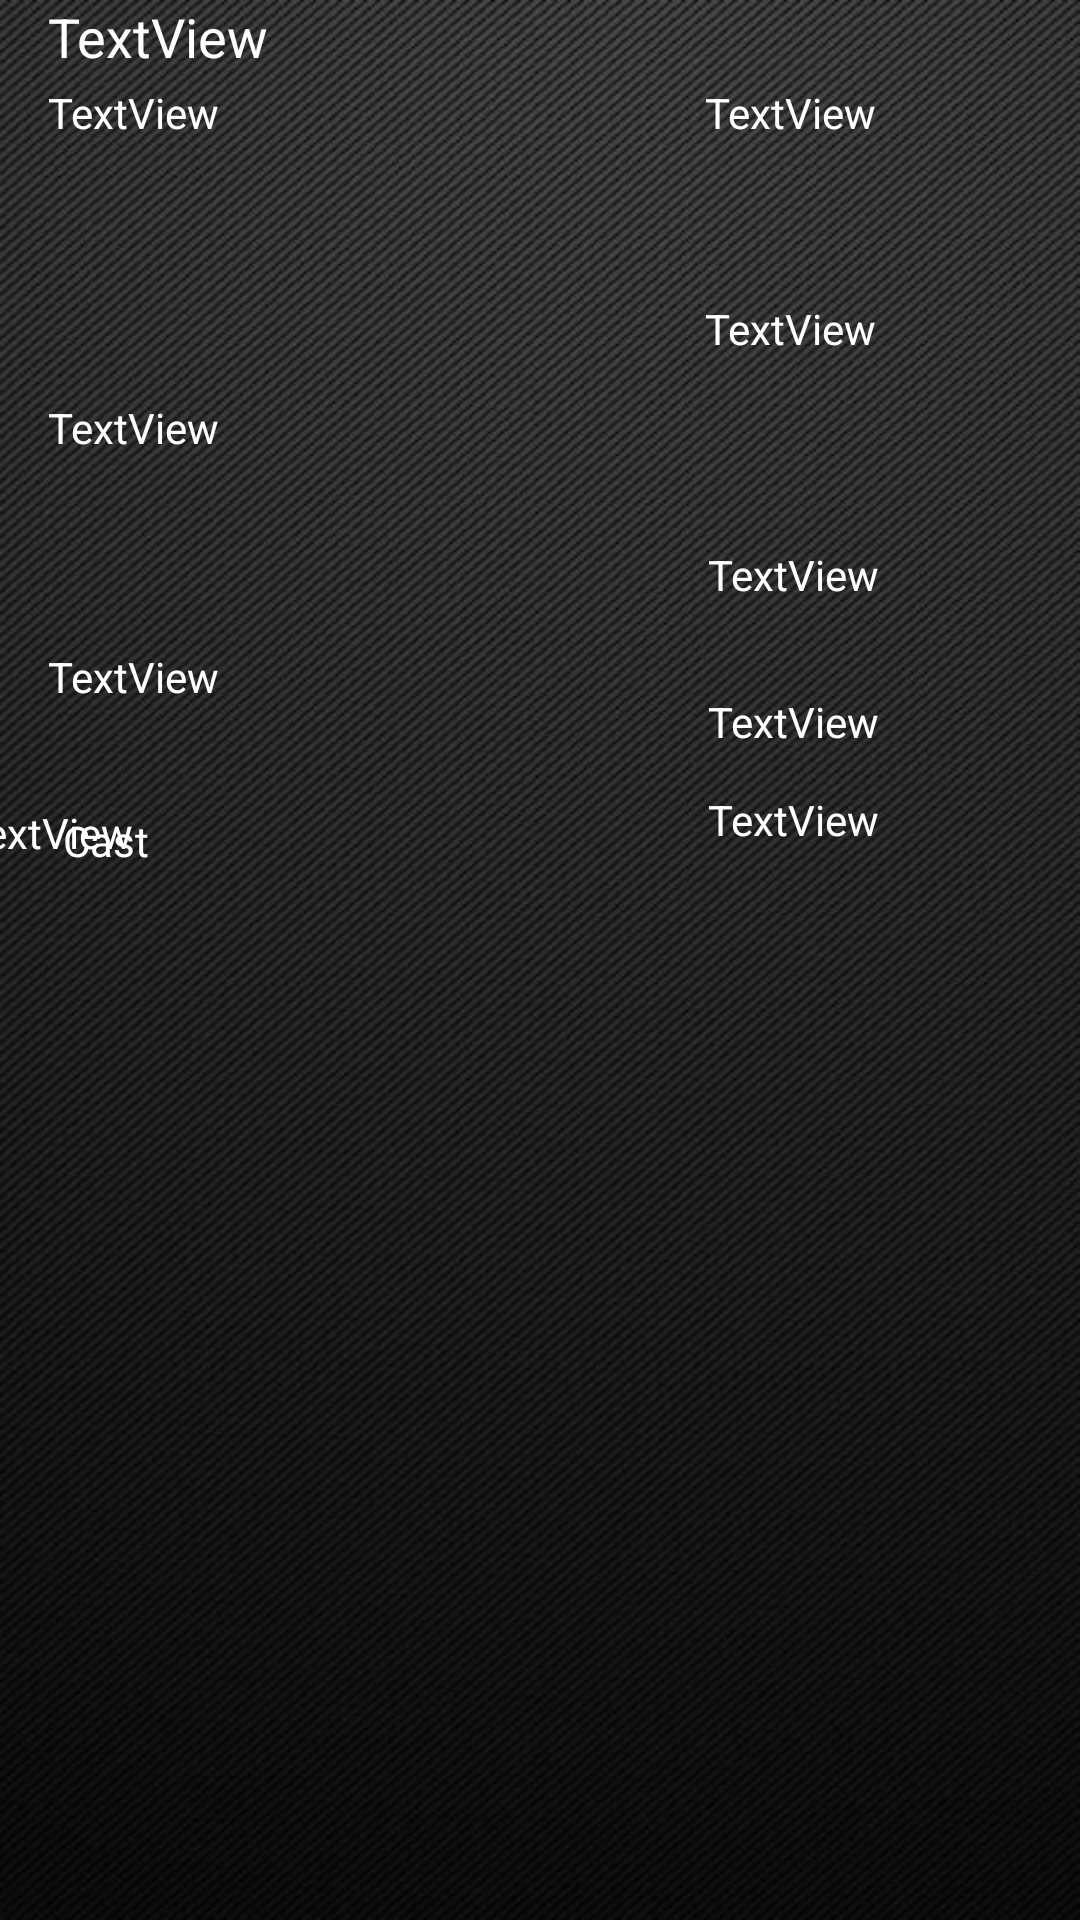

This screen was rendered from an Android layout file. Write that file and the resources it references.
<!-- AndroidManifest.xml: application theme AppTheme -->
<!-- res/layout/activity_detailed_search.xml -->
<?xml version="1.0" encoding="utf-8"?>
<androidx.constraintlayout.widget.ConstraintLayout xmlns:android="http://schemas.android.com/apk/res/android"
    xmlns:app="http://schemas.android.com/apk/res-auto"
    xmlns:tools="http://schemas.android.com/tools"
    android:layout_width="match_parent"
    android:layout_height="match_parent"
    android:background="@drawable/crop"
    tools:context=".DetailedSearchActivity">

    <TextView
        android:id="@+id/playerName"
        android:layout_width="123dp"
        android:layout_height="46dp"
        android:layout_marginStart="16dp"
        android:text="TextView"
        android:textColor="#FFFFFF"
        android:textSize="18sp"
        android:textStyle="normal"
        app:layout_constraintStart_toStartOf="parent"
        tools:layout_editor_absoluteY="76dp" />

    <ListView
        android:id="@+id/playerList"
        android:layout_width="361dp"
        android:layout_height="283dp"
        android:layout_marginTop="36dp"
        android:visibility="invisible"
        app:layout_constraintBottom_toBottomOf="parent"
        app:layout_constraintEnd_toEndOf="parent"
        app:layout_constraintStart_toStartOf="parent"
        app:layout_constraintTop_toBottomOf="@+id/releaseDate" />

    <ListView
        android:id="@+id/castList"
        android:layout_width="412dp"
        android:layout_height="323dp"
        app:layout_constraintBottom_toBottomOf="parent"
        app:layout_constraintEnd_toEndOf="parent" />

    <TextView
        android:id="@+id/movieTitle"
        android:layout_width="126dp"
        android:layout_height="42dp"
        android:layout_marginStart="16dp"
        android:layout_marginTop="28dp"
        android:text="TextView"
        android:textColor="#FFFFFF"
        app:layout_constraintStart_toStartOf="parent"
        app:layout_constraintTop_toTopOf="parent" />

    <TextView
        android:id="@+id/genre"
        android:layout_width="119dp"
        android:layout_height="47dp"
        android:layout_marginStart="16dp"
        android:layout_marginBottom="36dp"
        android:text="TextView"
        android:textColor="#FFFFFF"
        app:layout_constraintBottom_toTopOf="@+id/ranking"
        app:layout_constraintStart_toStartOf="parent" />

    <TextView
        android:id="@+id/ranking"
        android:layout_width="120dp"
        android:layout_height="40dp"
        android:layout_marginStart="16dp"
        android:layout_marginBottom="24dp"
        android:text="TextView"
        android:textColor="#FFFFFF"
        app:layout_constraintBottom_toBottomOf="@+id/runTime"
        app:layout_constraintStart_toStartOf="parent" />

    <TextView
        android:id="@+id/budget"
        android:layout_width="149dp"
        android:layout_height="48dp"
        android:layout_marginStart="96dp"
        android:layout_marginTop="28dp"
        android:text="TextView"
        android:textColor="#FFFFFF"
        app:layout_constraintStart_toEndOf="@+id/playerName"
        app:layout_constraintTop_toTopOf="parent" />

    <TextView
        android:id="@+id/worldwideGross"
        android:layout_width="148dp"
        android:layout_height="46dp"
        android:layout_marginStart="100dp"
        android:layout_marginTop="24dp"
        android:text="TextView"
        android:textColor="#FFFFFF"
        app:layout_constraintStart_toEndOf="@+id/genre"
        app:layout_constraintTop_toBottomOf="@+id/budget" />

    <TextView
        android:id="@+id/releaseDate"
        android:layout_width="142dp"
        android:layout_height="38dp"
        android:layout_marginStart="236dp"
        android:layout_marginBottom="32dp"
        android:text="TextView"
        android:textColor="#FFFFFF"
        app:layout_constraintBottom_toTopOf="@+id/castList"
        app:layout_constraintStart_toStartOf="parent"
        app:layout_constraintTop_toBottomOf="@+id/runTime" />

    <TextView
        android:id="@+id/director"
        android:layout_width="143dp"
        android:layout_height="49dp"
        android:layout_marginStart="100dp"
        android:layout_marginTop="36dp"
        android:text="TextView"
        android:textColor="#FFFFFF"
        app:layout_constraintStart_toEndOf="@+id/ranking"
        app:layout_constraintTop_toBottomOf="@+id/worldwideGross" />

    <TextView
        android:id="@+id/runTime"
        android:layout_width="143dp"
        android:layout_height="49dp"
        android:text="TextView"
        android:textColor="#FFFFFF"
        app:layout_constraintEnd_toEndOf="parent"
        app:layout_constraintHorizontal_bias="0.0"
        app:layout_constraintStart_toStartOf="@+id/director"
        app:layout_constraintTop_toBottomOf="@+id/director" />

    <TextView
        android:id="@+id/directorName"
        android:layout_width="120dp"
        android:layout_height="40dp"
        android:layout_marginStart="20dp"
        android:layout_marginTop="268dp"
        android:layout_marginEnd="280dp"
        android:text="TextView"
        android:textColor="#FFFFFF"
        app:layout_constraintEnd_toEndOf="parent"
        app:layout_constraintHorizontal_bias="0.555"
        app:layout_constraintStart_toStartOf="parent"
        app:layout_constraintTop_toTopOf="parent" />

    <ListView
        android:id="@+id/directorMovieList"
        android:layout_width="389dp"
        android:layout_height="335dp"
        android:layout_marginStart="10dp"
        android:layout_marginTop="110dp"
        android:layout_marginEnd="10dp"
        android:layout_marginBottom="10dp"
        app:layout_constraintBottom_toBottomOf="parent"
        app:layout_constraintEnd_toEndOf="@+id/castList"
        app:layout_constraintStart_toStartOf="parent"
        app:layout_constraintTop_toBottomOf="@+id/directorName" />

    <TextView
        android:id="@+id/castText"
        android:layout_width="74dp"
        android:layout_height="34dp"
        android:layout_marginBottom="52dp"
        android:text="Cast"
        android:textColor="#FFFFFF"
        app:layout_constraintBottom_toTopOf="@+id/directorMovieList"
        app:layout_constraintEnd_toEndOf="parent"
        app:layout_constraintHorizontal_bias="0.074"
        app:layout_constraintStart_toStartOf="parent" />

</androidx.constraintlayout.widget.ConstraintLayout>
<!-- resources referenced by this layout -->
<resources>
  <!-- drawable crop: jpg bitmap (drawable, 113001 bytes) -->
  <style name="AppTheme" parent="Theme.AppCompat.Light.DarkActionBar">
          
          <item name="colorPrimary">@color/colorPrimary</item>
          <item name="colorPrimaryDark">@color/colorPrimaryDark</item>
          <item name="colorAccent">@color/colorAccent</item>
          <item name="android:windowDisablePreview">true</item>
          <item name="android:windowIsTranslucent">true</item>
      </style>
  <!-- not gathered from this repository: default colours our renderer supplied (Android Studio template values) -->
  <color name="colorPrimary">#FF6200EE</color>
  <color name="colorPrimaryDark">#FF3700B3</color>
  <color name="colorAccent">#FF03DAC5</color>
</resources>
